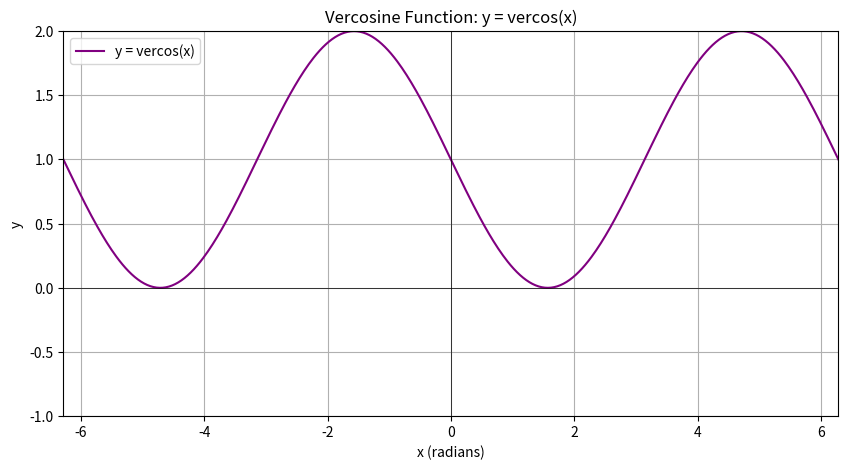

Write the Python code that produced this figure.
import numpy as np
import matplotlib.pyplot as plt

# Define the vercosine function
def vercosine_function(x):
    return 1 - np.sin(x)  # y = 1 - sin(x)

# Print the equation for the vercosine function
print("Vercosine Function:")
print("Equation: y = vercos(x) = 1 - sin(x)")

# Generate x values for the vercosine function
x_vals = np.linspace(-2 * np.pi, 2 * np.pi, 500)  # Domain: -2π to 2π

# Create the plot
plt.figure(figsize=(10, 5))
plt.plot(x_vals, vercosine_function(x_vals), label='y = vercos(x)', color='purple')
plt.title('Vercosine Function: y = vercos(x)')
plt.xlabel('x (radians)')
plt.ylabel('y')
plt.axhline(0, color='black', linewidth=0.5)
plt.axvline(0, color='black', linewidth=0.5)
plt.grid(True)
plt.ylim(-1, 2)  # Limit y-axis to show relevant range
plt.xlim(-2 * np.pi, 2 * np.pi)

# Display the plot
plt.legend()
plt.show()
